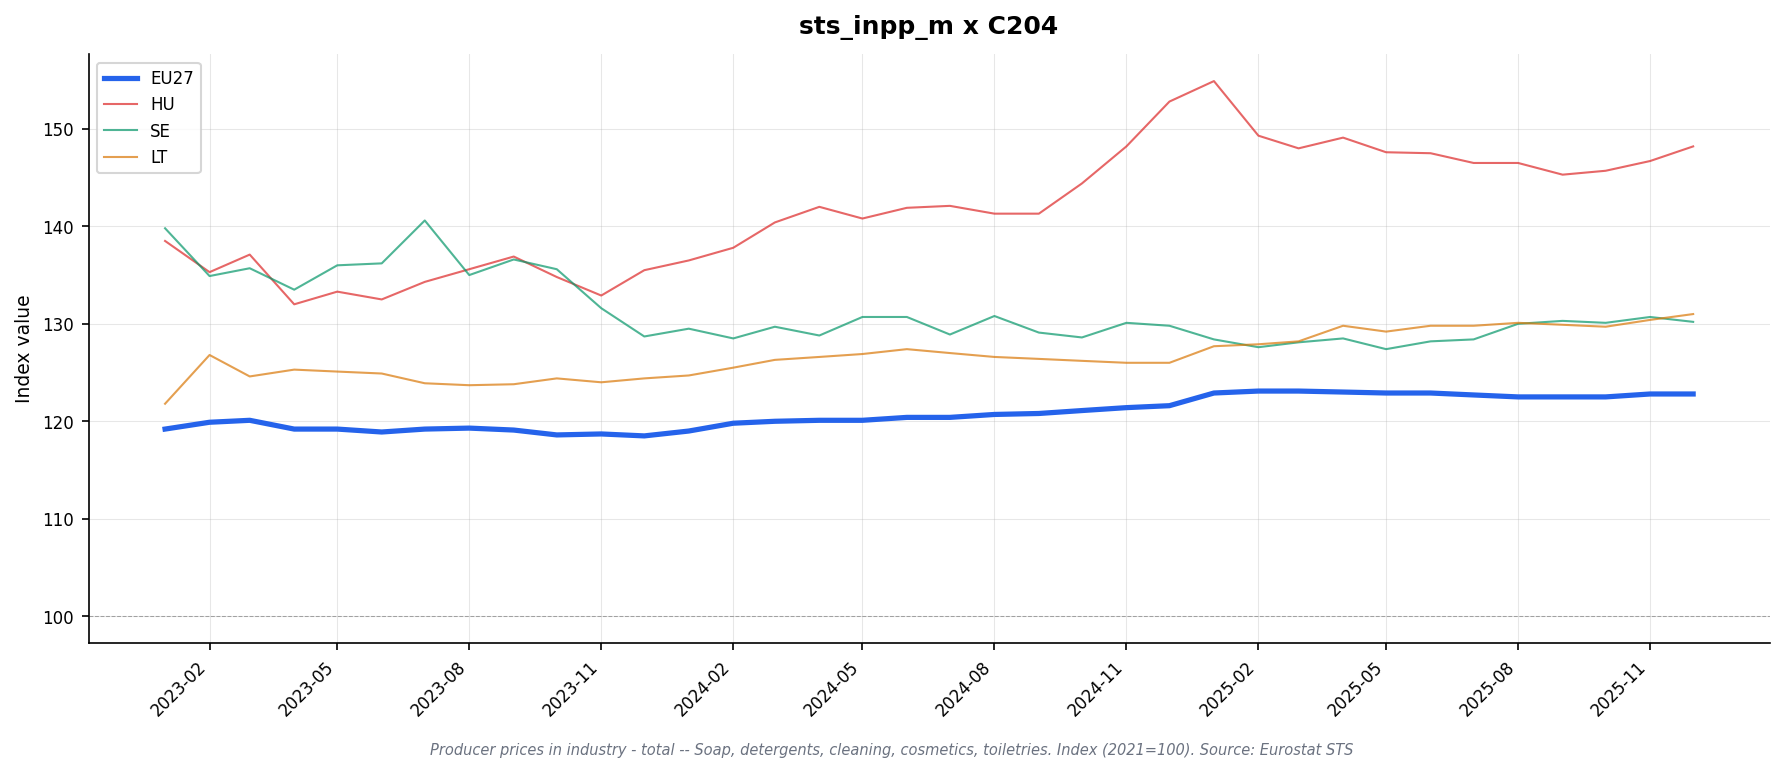

Source data for this figure (header and first rows):
freq, indic_bt, nace_r2, s_adj, unit, geo\TIME_PERIOD, 2023-01, 2023-02, 2023-03, 2023-04, 2023-05, 2023-06, 2023-07, 2023-08, 2023-09, 2023-10, 2023-11, 2023-12, 2024-01, 2024-02, 2024-03, 2024-04, 2024-05, 2024-06
M, PRC_PRR, C204, NSA, I21, AT, , , , , , , , , , , , , , , , , , 
M, PRC_PRR, C204, NSA, I21, DE, 124.0, 125.2, 124.9, 123.8, 123.5, 122.6, 122.1, 122.1, 121.8, 120.8, 121.1, 121.0, 120.5, 120.3, 120.6, 120.7, 120.7, 120.9
M, PRC_PRR, C204, NSA, I21, EA19, 118.7, 119.4, 119.5, 118.7, 118.7, 118.4, 118.6, 118.8, 118.5, 118.1, 118.2, 118.0, 118.3, 119.1, 119.3, 119.5, 119.4, 119.7
M, PRC_PRR, C204, NSA, I21, EA20, 118.7, 119.4, 119.5, 118.7, 118.7, 118.4, 118.6, 118.8, 118.5, 118.1, 118.2, 118.0, 118.3, 119.1, 119.3, 119.5, 119.4, 119.7
M, PRC_PRR, C204, NSA, I21, EA21, 118.7, 119.4, 119.5, 118.7, 118.7, 118.4, 118.6, 118.8, 118.5, 118.1, 118.2, 118.0, 118.3, 119.1, 119.3, 119.5, 119.4, 119.7
M, PRC_PRR, C204, NSA, I21, EL, 110.2, 110.2, 110.8, 110.8, 110.7, 110.7, 115.1, 115.4, 114.5, 114.5, 114.7, 114.8, 115.0, 114.9, 115.0, 115.0, 115.0, 114.9
M, PRC_PRR, C204, NSA, I21, ES, 118.6, 119.2, 119.4, 119.7, 119.6, 119.8, 119.8, 119.7, 119.5, 119.5, 119.3, 119.5, 119.6, 120.2, 120.3, 120.6, 120.5, 120.9
M, PRC_PRR, C204, NSA, I21, EU27_2020, 119.2, 119.9, 120.1, 119.2, 119.2, 118.9, 119.2, 119.3, 119.1, 118.6, 118.7, 118.5, 119.0, 119.8, 120.0, 120.1, 120.1, 120.4
M, PRC_PRR, C204, NSA, I21, FI, 102.1, 105.4, 107.3, 106.0, 104.1, 106.9, 108.3, 105.2, 107.6, 108.9, 110.3, 111.1, , , , , , 
M, PRC_PRR, C204, NSA, I21, FR, 114.2, 115.7, 115.9, 115.7, 115.8, 115.7, 117.7, 118.3, 118.0, 118.3, 118.3, 117.7, 119.0, 121.3, 121.6, 121.6, 121.5, 121.3
M, PRC_PRR, C204, NSA, I21, HU, 138.5, 135.3, 137.1, 132.0, 133.3, 132.5, 134.3, 135.6, 136.9, 134.8, 132.9, 135.5, 136.5, 137.8, 140.4, 142.0, 140.8, 141.9
M, PRC_PRR, C204, NSA, I21, IE, , , , , , , , , , , , , , , , , , 
M, PRC_PRR, C204, NSA, I21, IT, 115.7, 115.8, 116.4, 116.2, 116.7, 116.6, 116.1, 116.3, 116.3, 115.7, 116.4, 116.3, 116.2, 116.8, 116.6, 116.6, 116.5, 117.6
M, PRC_PRR, C204, NSA, I21, LT, 121.8, 126.8, 124.6, 125.3, 125.1, 124.9, 123.9, 123.7, 123.8, 124.4, 124.0, 124.4, 124.7, 125.5, 126.3, 126.6, 126.9, 127.4
M, PRC_PRR, C204, NSA, I21, NL, 122.8, 122.1, 122.1, 118.2, 118.0, 117.5, 116.6, 116.7, 116.4, 114.8, 114.3, 114.3, 114.8, 115.0, 114.7, 115.9, 115.6, 115.8
M, PRC_PRR, C204, NSA, I21, NO, , , , , , , , , , , , , , , , , , 
M, PRC_PRR, C204, NSA, I21, PT, 118.1, 118.9, 118.5, 118.2, 118.5, 118.5, 117.3, 117.4, 117.2, 117.5, 119.7, 119.7, 116.8, 116.9, 117.8, 118.2, 118.1, 118.4
M, PRC_PRR, C204, NSA, I21, RO, , , , , , , , , , , , , , , , , , 
M, PRC_PRR, C204, NSA, I21, SE, 139.8, 134.9, 135.7, 133.5, 136.0, 136.2, 140.6, 135.0, 136.6, 135.6, 131.6, 128.7, 129.5, 128.5, 129.7, 128.8, 130.7, 130.7
M, PRC_PRR, C204, NSA, I21, SK, , , , , , , , , , , , , , , , , , 
M, PRC_PRR, C204, NSA, I21, TR, , , , , , , , , , , , , , , , , , 
